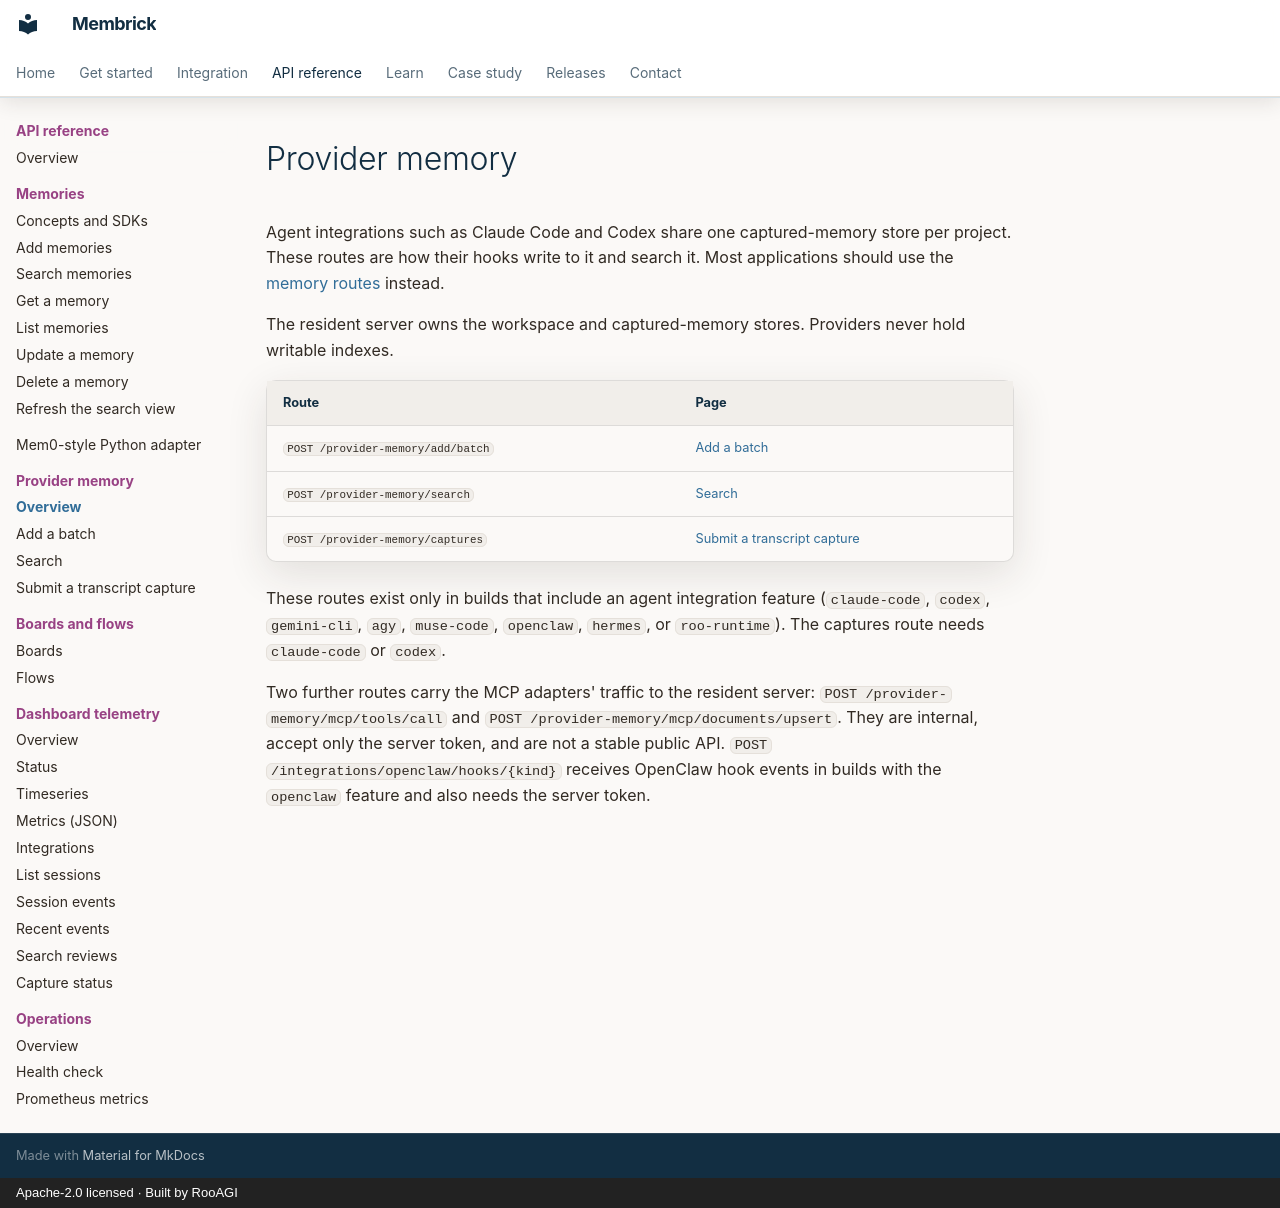

repository: RooAGI/Membrick · page: api/provider/index.html · generator: mkdocs · copyright: Apache-2.0 licensed · Built by RooAGI

# Provider memory

Agent integrations such as Claude Code and Codex share one captured-memory
store per project. These routes are how their hooks write to it and search it.
Most applications should use the [memory routes](../index.md) instead.

The resident server owns the workspace and captured-memory stores. Providers
never hold writable indexes.

| Route | Page |
| --- | --- |
| `POST /provider-memory/add/batch` | [Add a batch](add-batch.md) |
| `POST /provider-memory/search` | [Search](search.md) |
| `POST /provider-memory/captures` | [Submit a transcript capture](captures.md) |

These routes exist only in builds that include an agent integration feature
(`claude-code`, `codex`, `gemini-cli`, `agy`, `muse-code`, `openclaw`,
`hermes`, or `roo-runtime`). The captures route needs `claude-code` or `codex`.

Two further routes carry the MCP adapters' traffic to the resident server:
`POST /provider-memory/mcp/tools/call` and
`POST /provider-memory/mcp/documents/upsert`. They are internal, accept only the
server token, and are not a stable public API. `POST
/integrations/openclaw/hooks/{kind}` receives OpenClaw hook events in builds
with the `openclaw` feature and also needs the server token.
